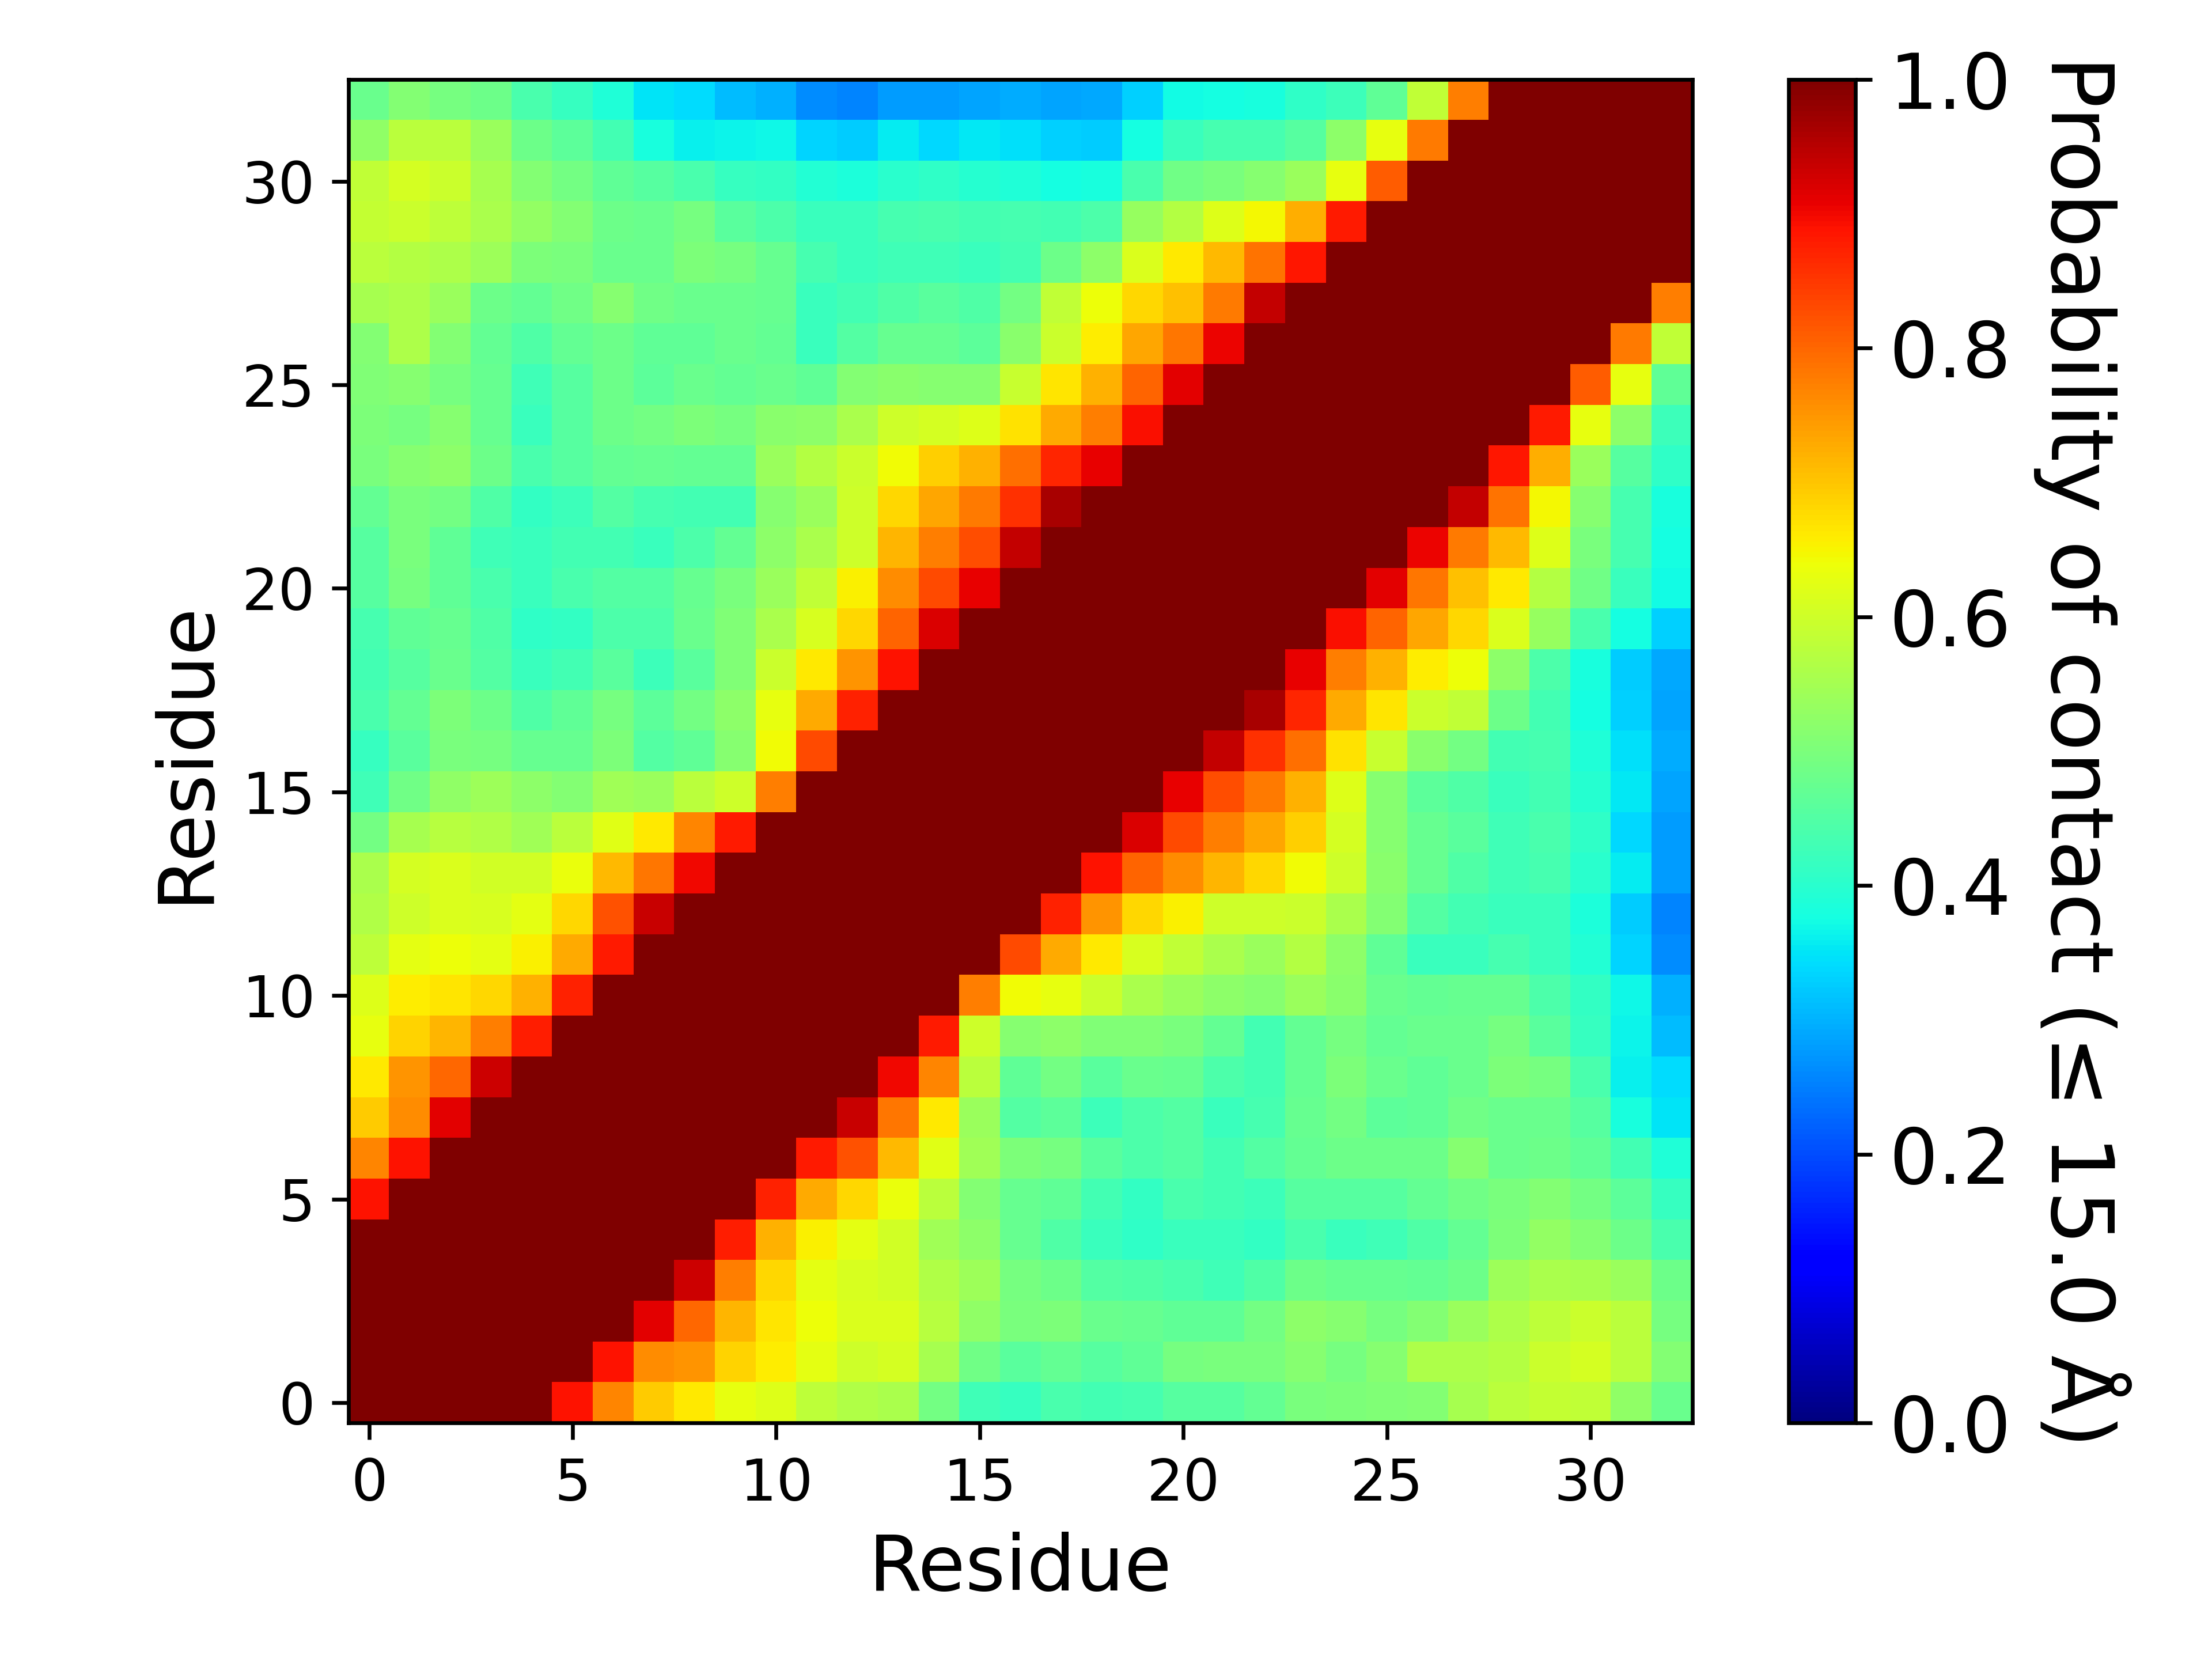

The data file committed next to this chart (first rows):
, 1, 2, 3, 4, 5, 6, 7, 8, 9, 10, 11, 12, 13, 14, 15, 16, 17, 18, 19, 20, 21, 22, 23
1, 1.0, 1.0, 1.0, 1.0, 1.0, 0.8874, 0.767, 0.6924, 0.6637, 0.6293, 0.6189, 0.5801, 0.5664, 0.5574, 0.4913, 0.4283, 0.4141, 0.4376, 0.4316, 0.4337, 0.4564, 0.4532, 0.4713
2, 1.0, 1.0, 1.0, 1.0, 1.0, 1.0, 0.8895, 0.7613, 0.7508, 0.6838, 0.6594, 0.6267, 0.5993, 0.6083, 0.554, 0.4845, 0.4586, 0.4706, 0.4539, 0.4663, 0.4931, 0.4968, 0.4963
3, 1.0, 1.0, 1.0, 1.0, 1.0, 1.0, 1.0, 0.9116, 0.799, 0.7184, 0.665, 0.6385, 0.6171, 0.6133, 0.5718, 0.5261, 0.4968, 0.5003, 0.4775, 0.4755, 0.4678, 0.4683, 0.49
4, 1.0, 1.0, 1.0, 1.0, 1.0, 1.0, 1.0, 1.0, 0.93, 0.7758, 0.6819, 0.6251, 0.612, 0.6026, 0.5629, 0.5416, 0.4959, 0.4831, 0.4499, 0.4472, 0.4401, 0.428, 0.4486
5, 1.0, 1.0, 1.0, 1.0, 1.0, 1.0, 1.0, 1.0, 1.0, 0.877, 0.7216, 0.6547, 0.628, 0.6028, 0.5465, 0.5224, 0.4757, 0.4474, 0.4182, 0.4073, 0.4196, 0.4206, 0.4127
6, 0.8874, 1.0, 1.0, 1.0, 1.0, 1.0, 1.0, 1.0, 1.0, 1.0, 0.8743, 0.7289, 0.6825, 0.6344, 0.5744, 0.5099, 0.476, 0.4652, 0.4332, 0.4132, 0.4391, 0.431, 0.4237
7, 0.767, 0.8895, 1.0, 1.0, 1.0, 1.0, 1.0, 1.0, 1.0, 1.0, 1.0, 0.8821, 0.8242, 0.7134, 0.6246, 0.5438, 0.5015, 0.4949, 0.4605, 0.4446, 0.45, 0.4326, 0.4495
8, 0.6924, 0.7613, 0.9116, 1.0, 1.0, 1.0, 1.0, 1.0, 1.0, 1.0, 1.0, 1.0, 0.9372, 0.7824, 0.6629, 0.5366, 0.4511, 0.4635, 0.4247, 0.4451, 0.4497, 0.4181, 0.4369
9, 0.6637, 0.7508, 0.799, 0.93, 1.0, 1.0, 1.0, 1.0, 1.0, 1.0, 1.0, 1.0, 1.0, 0.9012, 0.7663, 0.5766, 0.4681, 0.4896, 0.4592, 0.4796, 0.4752, 0.4429, 0.4323
10, 0.6293, 0.6838, 0.7184, 0.7758, 0.877, 1.0, 1.0, 1.0, 1.0, 1.0, 1.0, 1.0, 1.0, 1.0, 0.879, 0.5995, 0.5146, 0.5212, 0.5069, 0.5052, 0.4976, 0.4693, 0.4322
11, 0.6189, 0.6594, 0.665, 0.6819, 0.7216, 0.8743, 1.0, 1.0, 1.0, 1.0, 1.0, 1.0, 1.0, 1.0, 1.0, 0.774, 0.6411, 0.632, 0.5953, 0.5578, 0.5368, 0.5211, 0.5128
12, 0.5801, 0.6267, 0.6385, 0.6251, 0.6547, 0.7289, 0.8821, 1.0, 1.0, 1.0, 1.0, 1.0, 1.0, 1.0, 1.0, 1.0, 0.8318, 0.7304, 0.6606, 0.6125, 0.584, 0.5549, 0.5362
13, 0.5664, 0.5993, 0.6171, 0.612, 0.628, 0.6825, 0.8242, 0.9372, 1.0, 1.0, 1.0, 1.0, 1.0, 1.0, 1.0, 1.0, 1.0, 0.8716, 0.7532, 0.6821, 0.6548, 0.6014, 0.6013
14, 0.5574, 0.6083, 0.6133, 0.6026, 0.6028, 0.6344, 0.7134, 0.7824, 0.9012, 1.0, 1.0, 1.0, 1.0, 1.0, 1.0, 1.0, 1.0, 1.0, 0.8899, 0.8029, 0.7585, 0.7156, 0.6821
15, 0.4913, 0.554, 0.5718, 0.5629, 0.5465, 0.5744, 0.6246, 0.6629, 0.7663, 0.879, 1.0, 1.0, 1.0, 1.0, 1.0, 1.0, 1.0, 1.0, 1.0, 0.92, 0.8286, 0.7769, 0.7322
16, 0.4283, 0.4845, 0.5261, 0.5416, 0.5224, 0.5099, 0.5438, 0.5366, 0.5766, 0.5995, 0.774, 1.0, 1.0, 1.0, 1.0, 1.0, 1.0, 1.0, 1.0, 1.0, 0.9098, 0.826, 0.7806
17, 0.4141, 0.4586, 0.4968, 0.4959, 0.4757, 0.476, 0.5015, 0.4511, 0.4681, 0.5146, 0.6411, 0.8318, 1.0, 1.0, 1.0, 1.0, 1.0, 1.0, 1.0, 1.0, 1.0, 0.9389, 0.857
18, 0.4376, 0.4706, 0.5003, 0.4831, 0.4474, 0.4652, 0.4949, 0.4635, 0.4896, 0.5212, 0.632, 0.7304, 0.8716, 1.0, 1.0, 1.0, 1.0, 1.0, 1.0, 1.0, 1.0, 1.0, 0.9624
19, 0.4316, 0.4539, 0.4775, 0.4499, 0.4182, 0.4332, 0.4605, 0.4247, 0.4592, 0.5069, 0.5953, 0.6606, 0.7532, 0.8899, 1.0, 1.0, 1.0, 1.0, 1.0, 1.0, 1.0, 1.0, 1.0
20, 0.4337, 0.4663, 0.4755, 0.4472, 0.4073, 0.4132, 0.4446, 0.4451, 0.4796, 0.5052, 0.5578, 0.6125, 0.6821, 0.8029, 0.92, 1.0, 1.0, 1.0, 1.0, 1.0, 1.0, 1.0, 1.0
21, 0.4564, 0.4931, 0.4678, 0.4401, 0.4196, 0.4391, 0.45, 0.4497, 0.4752, 0.4976, 0.5368, 0.584, 0.6548, 0.7585, 0.8286, 0.9098, 1.0, 1.0, 1.0, 1.0, 1.0, 1.0, 1.0
22, 0.4532, 0.4968, 0.4683, 0.428, 0.4206, 0.431, 0.4326, 0.4181, 0.4429, 0.4693, 0.5211, 0.5549, 0.6014, 0.7156, 0.7769, 0.826, 0.9389, 1.0, 1.0, 1.0, 1.0, 1.0, 1.0
23, 0.4713, 0.4963, 0.49, 0.4486, 0.4127, 0.4237, 0.4495, 0.4369, 0.4323, 0.4322, 0.5128, 0.5362, 0.6013, 0.6821, 0.7322, 0.7806, 0.857, 0.9624, 1.0, 1.0, 1.0, 1.0, 1.0
24, 0.497, 0.5151, 0.5217, 0.4808, 0.4385, 0.4538, 0.47, 0.4729, 0.4716, 0.4726, 0.5373, 0.5674, 0.5968, 0.6413, 0.691, 0.7198, 0.7891, 0.8706, 0.9099, 1.0, 1.0, 1.0, 1.0
25, 0.502, 0.4947, 0.5137, 0.4727, 0.421, 0.4548, 0.4829, 0.4883, 0.5008, 0.4941, 0.5165, 0.5214, 0.5557, 0.601, 0.6061, 0.6181, 0.6707, 0.7297, 0.7742, 0.8939, 1.0, 1.0, 1.0
26, 0.5053, 0.5139, 0.4956, 0.4728, 0.4286, 0.4535, 0.4812, 0.4621, 0.4776, 0.4693, 0.4804, 0.4666, 0.5091, 0.5183, 0.5155, 0.5143, 0.5904, 0.6647, 0.7193, 0.8041, 0.9113, 1.0, 1.0
27, 0.5078, 0.5597, 0.5087, 0.4704, 0.4489, 0.4715, 0.4829, 0.4662, 0.4667, 0.48, 0.4708, 0.4217, 0.4508, 0.4744, 0.4735, 0.4613, 0.5183, 0.5966, 0.6595, 0.7305, 0.7815, 0.9031, 1.0
28, 0.5534, 0.5622, 0.5365, 0.4811, 0.4714, 0.4853, 0.5128, 0.4845, 0.4797, 0.4791, 0.4759, 0.4209, 0.4326, 0.4469, 0.4571, 0.4484, 0.4898, 0.5842, 0.6381, 0.6799, 0.7066, 0.7803, 0.9386
29, 0.5745, 0.5666, 0.559, 0.5396, 0.5028, 0.4997, 0.4802, 0.477, 0.5017, 0.4922, 0.4754, 0.4348, 0.42, 0.4293, 0.4286, 0.4194, 0.4323, 0.4808, 0.5218, 0.6135, 0.6611, 0.7126, 0.7879
30, 0.5872, 0.5953, 0.5813, 0.5562, 0.5278, 0.5083, 0.4826, 0.478, 0.4956, 0.4585, 0.4423, 0.4201, 0.42, 0.4343, 0.4413, 0.4323, 0.4348, 0.4325, 0.4423, 0.5323, 0.5688, 0.6198, 0.6484
31, 0.5838, 0.608, 0.5962, 0.5513, 0.5116, 0.4912, 0.4653, 0.4551, 0.4413, 0.4175, 0.4112, 0.3937, 0.3853, 0.4014, 0.41, 0.3984, 0.388, 0.3774, 0.3796, 0.4402, 0.4868, 0.4985, 0.514
32, 0.5246, 0.5768, 0.5746, 0.5353, 0.4816, 0.463, 0.43, 0.3818, 0.3611, 0.3641, 0.3703, 0.3357, 0.3243, 0.358, 0.3394, 0.3531, 0.3444, 0.3305, 0.3279, 0.3762, 0.4213, 0.4358, 0.4353
33, 0.4782, 0.5095, 0.4928, 0.4833, 0.4384, 0.4174, 0.3875, 0.3512, 0.3427, 0.3123, 0.3004, 0.2634, 0.2557, 0.2789, 0.2795, 0.2868, 0.2949, 0.2888, 0.2915, 0.3315, 0.3731, 0.3768, 0.3791
